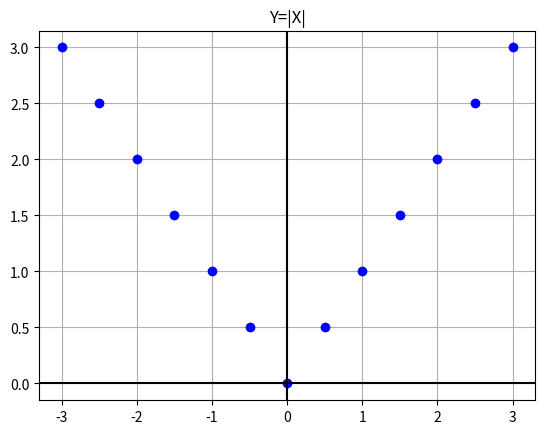

Recreate this plot in Python.

################## TASK 1 - Pearson vs. Spearman ######################

import numpy as np 
from matplotlib import pyplot as plt
import scipy.stats as sci

x = [-3,-2.5,-2,-1.5,-1,-0.5,0,0.5,1,1.5,2,2.5,3]
y = np.abs(x)

pearsonCoefficient = sci.pearsonr(x,y)

plt.title("Y=|X|")
plt.plot(x,y,"bo")
plt.grid(True)
plt.axvline(0, color='black')
plt.axhline(0, color='black')
plt.show()

print(pearsonCoefficient)
